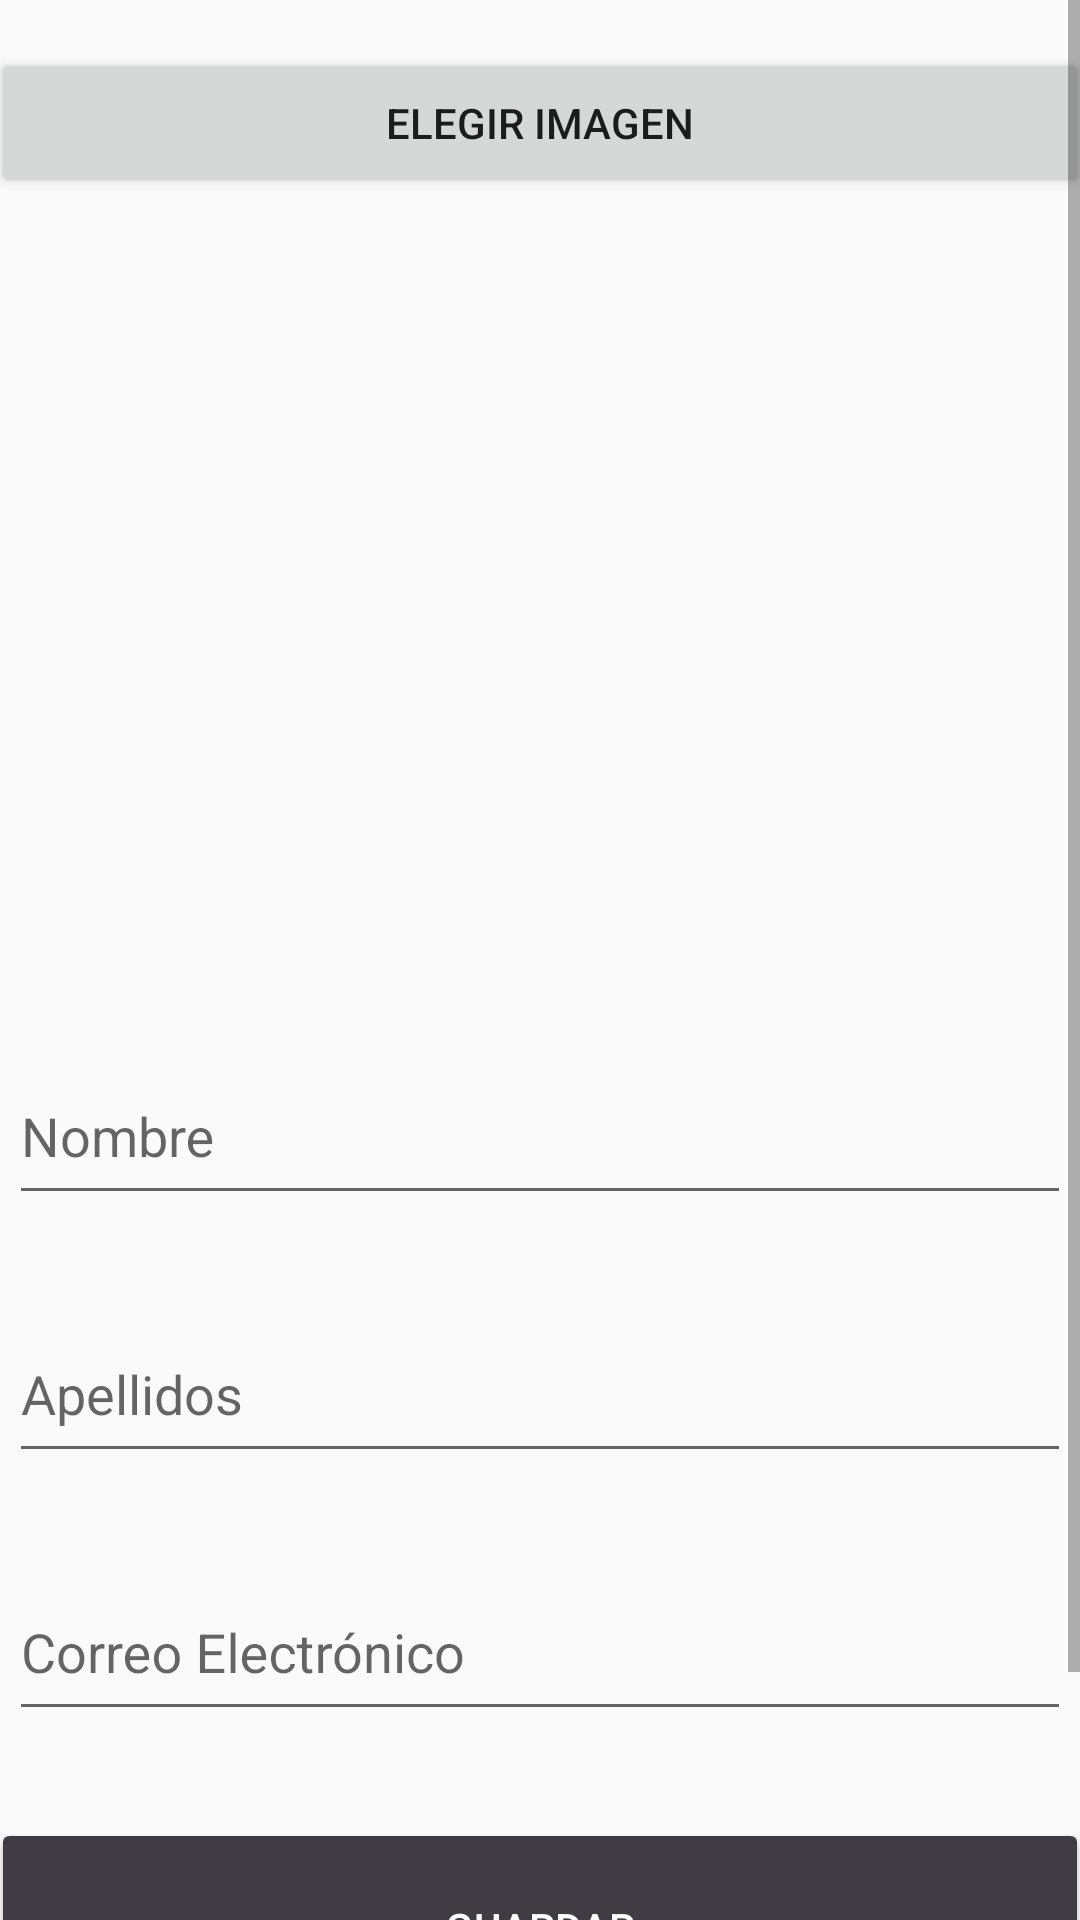

This screen was rendered from an Android layout file. Write that file and the resources it references.
<!-- AndroidManifest.xml: application theme Theme.PuntoVenta -->
<!-- res/layout/activity_ver_usuario.xml -->
<?xml version="1.0" encoding="utf-8"?>
<android.support.constraint.ConstraintLayout xmlns:android="http://schemas.android.com/apk/res/android"
    xmlns:app="http://schemas.android.com/apk/res-auto"
    xmlns:tools="http://schemas.android.com/tools"
    android:layout_width="match_parent"
    android:layout_height="match_parent"
    android:backgroundTint="@color/white"
    tools:context=".Usuarios.VerUsuario">

    <LinearLayout
        android:layout_width="match_parent"
        android:layout_height="match_parent"
        android:gravity="center"
        android:orientation="vertical">

        <ScrollView
            android:layout_width="match_parent"
            android:layout_height="match_parent">

            <LinearLayout
                android:layout_width="match_parent"
                android:layout_height="match_parent"
                android:gravity="center"
                android:orientation="vertical">

                <Button
                    android:id="@+id/btnBuscar"
                    android:layout_width="366dp"
                    android:layout_height="50dp"
                    android:layout_marginTop="16dp"
                    android:text="Elegir imagen" />

                <ImageView
                    android:layout_width="300dp"
                    android:layout_height="250dp"
                    android:layout_weight="1"
                    android:id="@+id/imageView" />

                <android.support.design.widget.TextInputLayout
                    android:id="@+id/textInputLayout"
                    android:layout_width="354dp"
                    android:layout_height="62dp"
                    android:layout_marginTop="24dp"
                    app:layout_constraintEnd_toEndOf="parent"
                    app:layout_constraintHorizontal_bias="0.491"
                    app:layout_constraintStart_toStartOf="parent"
                    app:layout_constraintTop_toBottomOf="@+id/imageView">

                    <android.support.design.widget.TextInputEditText
                        android:id="@+id/viewNombre"
                        android:layout_width="match_parent"
                        android:layout_height="54dp"
                        android:hint="@string/nombre" />
                </android.support.design.widget.TextInputLayout>

                <android.support.design.widget.TextInputLayout
                    android:id="@+id/textInputLayout2"
                    android:layout_width="354dp"
                    android:layout_height="62dp"
                    android:layout_marginTop="24dp"
                    app:layout_constraintEnd_toEndOf="parent"
                    app:layout_constraintHorizontal_bias="0.491"
                    app:layout_constraintStart_toStartOf="parent"
                    app:layout_constraintTop_toBottomOf="@+id/imageView">

                    <android.support.design.widget.TextInputEditText
                        android:id="@+id/viewApellidos"
                        android:layout_width="match_parent"
                        android:layout_height="54dp"
                        android:hint="@string/apellido" />
                </android.support.design.widget.TextInputLayout>

                <android.support.design.widget.TextInputLayout
                    android:id="@+id/textInputLayout3"
                    android:layout_width="354dp"
                    android:layout_height="62dp"
                    android:layout_marginTop="24dp"
                    app:layout_constraintEnd_toEndOf="parent"
                    app:layout_constraintHorizontal_bias="0.491"
                    app:layout_constraintStart_toStartOf="parent"
                    app:layout_constraintTop_toBottomOf="@+id/imageView">

                    <android.support.design.widget.TextInputEditText
                        android:id="@+id/viewCorreo"
                        android:layout_width="match_parent"
                        android:layout_height="54dp"
                        android:hint="@string/Correo"
                        android:inputType="textEmailAddress" />
                </android.support.design.widget.TextInputLayout>

                <Button
                    android:id="@+id/btnGuarda"
                    android:layout_width="366dp"
                    android:layout_height="73dp"
                    android:layout_marginTop="32dp"
                    android:backgroundTint="?attr/actionModeSplitBackground"
                    android:text="Guardar"
                    android:textColor="@color/white"
                    app:layout_constraintEnd_toEndOf="parent"
                    app:layout_constraintStart_toStartOf="parent"
                    app:layout_constraintTop_toBottomOf="@+id/textInputLayout2" />

                <LinearLayout
                    android:layout_width="wrap_content"
                    android:layout_height="wrap_content"
                    android:orientation="horizontal">

                    <android.support.design.widget.FloatingActionButton
                        android:id="@+id/fabEditar"
                        android:layout_width="match_parent"
                        android:layout_height="wrap_content"
                        android:layout_marginRight="10dp"
                        android:clickable="true"
                        android:gravity="center"
                        android:src="@drawable/ic_edit"
                        app:backgroundTint="@android:color/holo_orange_dark" />

                    <android.support.design.widget.FloatingActionButton
                        android:id="@+id/fabEliminar"
                        android:layout_width="match_parent"
                        android:layout_height="wrap_content"
                        android:clickable="true"
                        android:gravity="center"
                        android:src="@drawable/ic_delete"
                        app:backgroundTint="@android:color/holo_red_dark" />

                </LinearLayout>



            </LinearLayout>

        </ScrollView>
    </LinearLayout>
</android.support.constraint.ConstraintLayout>
<!-- resources referenced by this layout -->
<resources>
  <string name="Correo">Correo Electrónico</string>
  <string name="apellido">Apellidos</string>
  <string name="nombre">Nombre</string>
  <style name="Theme.PuntoVenta" parent="Theme.AppCompat.Light.DarkActionBar">
          
          <item name="colorPrimary">#3F3D43</item>
          <item name="colorPrimaryDark">#3F3D43</item>
          <item name="colorAccent">#3C403F</item>
          
      </style>
  <!-- not gathered from this repository: default colours our renderer supplied (Android Studio template values) -->
  <color name="white">#FFFFFFFF</color>
</resources>
